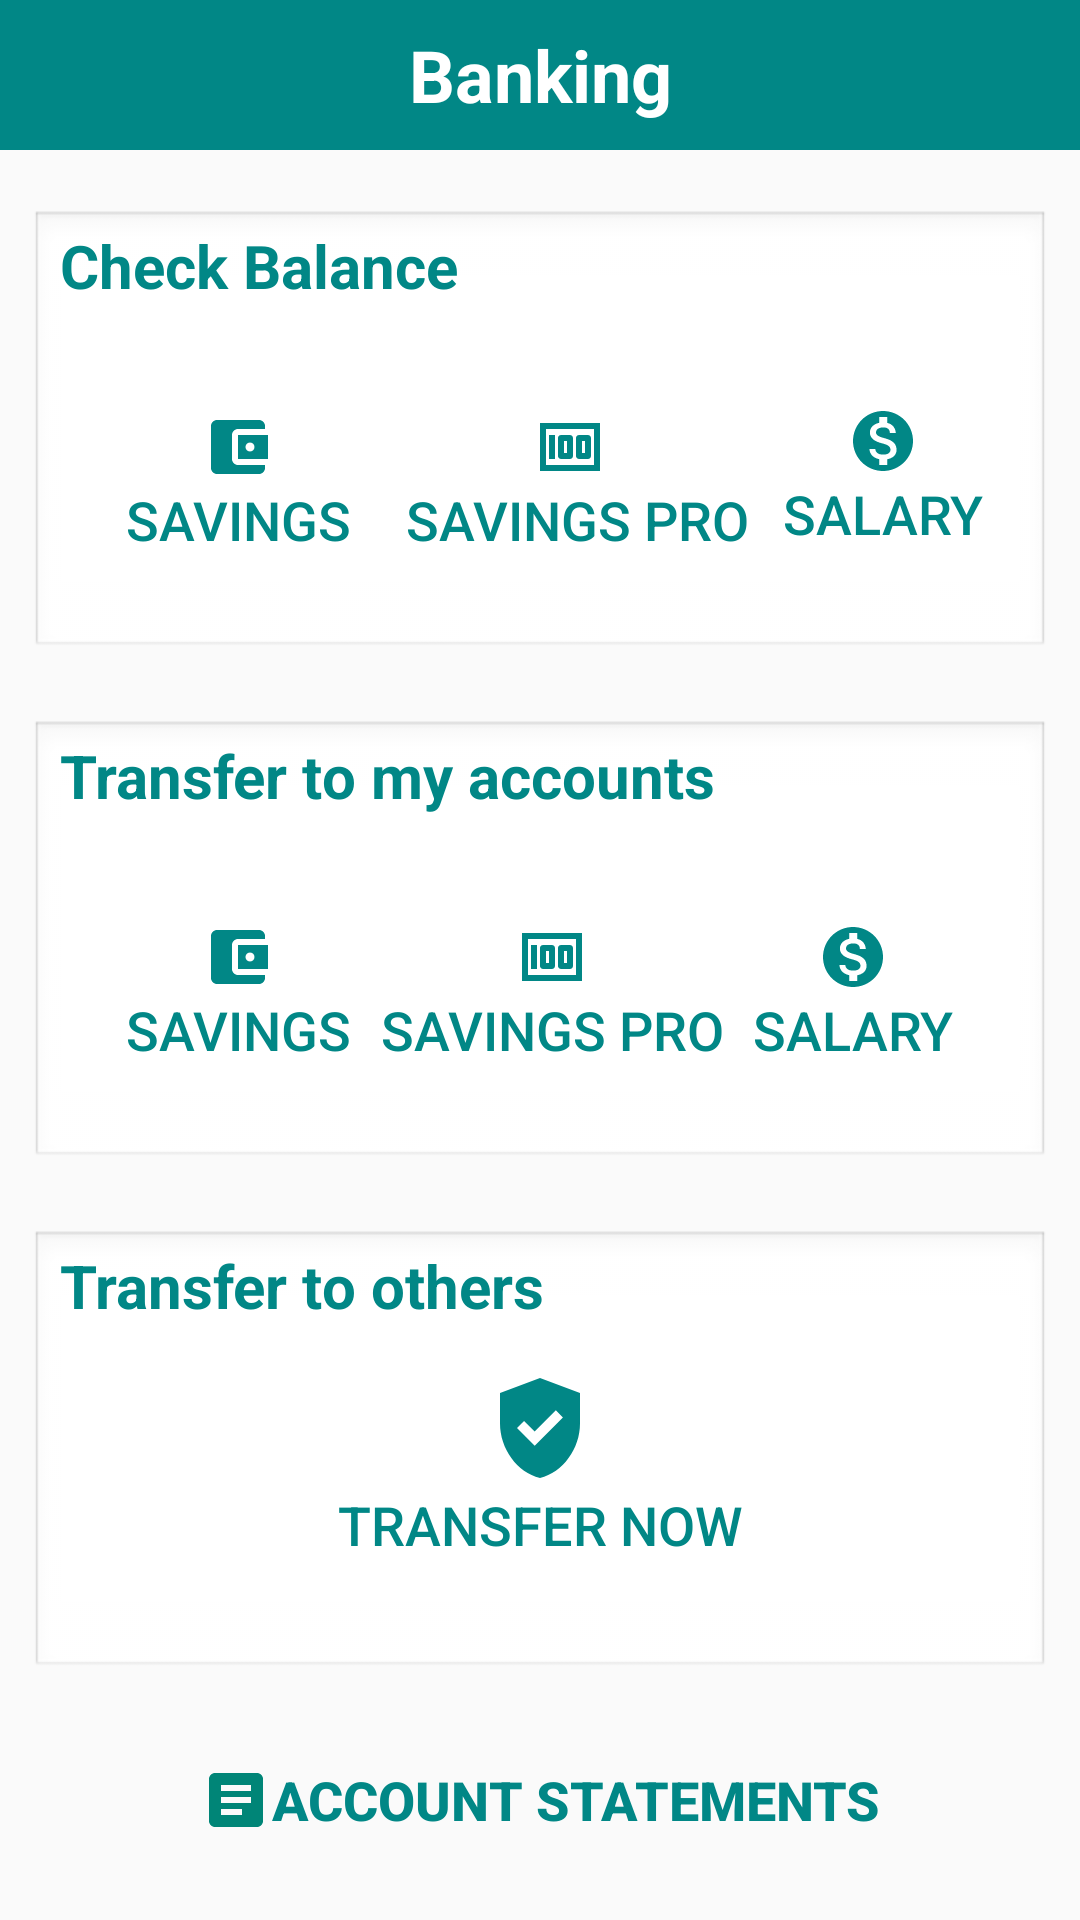

Write the Android layout XML for this screen, with the resource values it uses.
<!-- AndroidManifest.xml: application theme Theme.IndianBankAndroid -->
<!-- res/layout/activity_banking_sub_menu.xml -->
<?xml version="1.0" encoding="utf-8"?>
<androidx.constraintlayout.widget.ConstraintLayout xmlns:android="http://schemas.android.com/apk/res/android"
    xmlns:app="http://schemas.android.com/apk/res-auto"
    xmlns:tools="http://schemas.android.com/tools"
    android:id="@+id/linearLayout3"
    android:layout_width="match_parent"
    android:layout_height="match_parent"
    android:orientation="vertical"
    tools:context=".BankingSubMenu">

    <Button
        android:id="@+id/btnStatement"
        style="@style/Widget.AppCompat.Button.Borderless"
        android:layout_width="wrap_content"
        android:layout_height="wrap_content"
        android:drawableStart="@drawable/ic_baseline_article_24"
        android:text="Account Statements"
        android:textColor="@color/teal_700"
        android:textSize="18sp"
        android:textStyle="bold"
        app:layout_constraintBottom_toBottomOf="parent"
        app:layout_constraintEnd_toEndOf="parent"
        app:layout_constraintStart_toStartOf="parent"
        app:layout_constraintTop_toBottomOf="@+id/view7" />

    <View
        android:id="@+id/view4"
        style="@style/CardView"
        android:layout_width="0dp"
        android:layout_height="150dp"
        android:layout_marginStart="10dp"
        android:layout_marginTop="20dp"
        android:layout_marginEnd="10dp"
        android:background="@android:drawable/edit_text"
        app:layout_constraintEnd_toEndOf="parent"
        app:layout_constraintHorizontal_bias="0.0"
        app:layout_constraintStart_toStartOf="parent"
        app:layout_constraintTop_toBottomOf="@+id/tvBankingTxt" />

    <ImageButton
        android:id="@+id/btnCB"
        android:layout_width="wrap_content"
        android:layout_height="47dp"
        android:background="#00FFFFFF"
        app:layout_constraintEnd_toEndOf="@+id/view4"
        app:layout_constraintTop_toTopOf="@+id/view4"
        app:srcCompat="@drawable/ic_baseline_arrow_forward_ios_24" />

    <TextView
        android:id="@+id/tvBankingTxt"
        android:layout_width="0dp"
        android:layout_height="50dp"
        android:background="@color/teal_700"
        android:gravity="center"
        android:text="Banking"
        android:textColor="@color/white"
        android:textSize="24sp"
        android:textStyle="bold"
        app:layout_constraintEnd_toEndOf="parent"
        app:layout_constraintStart_toStartOf="parent"
        app:layout_constraintTop_toTopOf="parent" />

    <TextView
        android:id="@+id/txtcb"
        android:layout_width="wrap_content"
        android:layout_height="wrap_content"
        android:background="#00018786"
        android:gravity="start"
        android:paddingLeft="10dp"
        android:paddingTop="5dp"
        android:text="Check Balance"
        android:textColor="@color/teal_700"
        android:textSize="20sp"
        android:textStyle="bold"
        app:layout_constraintStart_toStartOf="@+id/view4"
        app:layout_constraintTop_toTopOf="@+id/view4" />

    <Button
        android:id="@+id/btnsavings"
        style="@style/Widget.AppCompat.Button.Borderless"
        android:layout_width="wrap_content"
        android:layout_height="wrap_content"
        android:layout_marginStart="20dp"
        android:drawableTop="@drawable/ic_baseline_account_balance_wallet_24"
        android:text="Savings"
        android:textAlignment="viewStart"
        android:textAllCaps="true"
        android:textColor="@color/teal_700"
        android:textColorLink="@color/teal_700"
        android:textSize="18sp"
        android:textStyle="normal"
        app:layout_constraintBottom_toBottomOf="@+id/view4"
        app:layout_constraintStart_toStartOf="@+id/view4"
        app:layout_constraintTop_toBottomOf="@+id/txtcb" />

    <Button
        android:id="@+id/btnsavingspro"
        style="@style/Widget.AppCompat.Button.Borderless"
        android:layout_width="wrap_content"
        android:layout_height="wrap_content"
        android:drawableTop="@drawable/ic_baseline_money_24"
        android:text=" Savings pro"
        android:textAllCaps="true"
        android:textColor="@color/teal_700"
        android:textSize="18sp"
        android:textStyle="normal"
        app:layout_constraintBottom_toBottomOf="@+id/view4"
        app:layout_constraintEnd_toStartOf="@+id/btnsalary"
        app:layout_constraintHorizontal_bias="0.47"
        app:layout_constraintStart_toEndOf="@+id/btnsavings"
        app:layout_constraintTop_toBottomOf="@+id/txtcb" />

    <Button
        android:id="@+id/btnsalary"
        style="@style/Widget.AppCompat.Button.Borderless"
        android:layout_width="wrap_content"
        android:layout_height="wrap_content"
        android:layout_marginEnd="20dp"
        android:layout_marginTop="8dp"
        android:drawableTop="@drawable/ic_baseline_monetization_on_24"
        android:text="Salary"
        android:textAllCaps="true"
        android:textColor="@color/teal_700"
        android:textSize="18sp"
        android:textStyle="normal"
        app:layout_constraintEnd_toEndOf="parent"
        app:layout_constraintTop_toBottomOf="@+id/btnCB" />

    <View
        android:id="@+id/view6"
        android:layout_width="0dp"
        android:layout_height="150dp"
        android:layout_marginStart="10dp"
        android:layout_marginTop="20dp"
        android:layout_marginEnd="10dp"
        android:background="@android:drawable/edit_text"
        app:layout_constraintEnd_toEndOf="parent"
        app:layout_constraintHorizontal_bias="0.0"
        app:layout_constraintStart_toStartOf="parent"
        app:layout_constraintTop_toBottomOf="@+id/view4" />

    <TextView
        android:id="@+id/txttransfermyacc"
        android:layout_width="wrap_content"
        android:layout_height="wrap_content"
        android:background="#00018786"
        android:gravity="start"
        android:paddingLeft="10dp"
        android:paddingTop="5dp"
        android:text="Transfer to my accounts"
        android:textAllCaps="false"
        android:textColor="@color/teal_700"
        android:textSize="20sp"
        android:textStyle="bold"
        app:layout_constraintStart_toStartOf="@+id/view6"
        app:layout_constraintTop_toTopOf="@+id/view6" />

    <ImageButton
        android:id="@+id/btnTMA"
        android:layout_width="wrap_content"
        android:layout_height="47dp"
        android:background="#00FFFFFF"
        app:layout_constraintEnd_toEndOf="@+id/view6"
        app:layout_constraintTop_toTopOf="@+id/view6"
        app:srcCompat="@drawable/ic_baseline_arrow_forward_ios_24" />

    <Button
        android:id="@+id/btnsavings1"
        style="@style/Widget.AppCompat.Button.Borderless"
        android:layout_width="wrap_content"
        android:layout_height="wrap_content"
        android:layout_marginStart="20dp"
        android:drawableTop="@drawable/ic_baseline_account_balance_wallet_24"
        android:text="Savings"
        android:textAllCaps="true"
        android:textColor="@color/teal_700"
        android:textColorLink="@color/teal_700"
        android:textSize="18sp"
        android:textStyle="normal"
        app:layout_constraintBottom_toBottomOf="@+id/view6"
        app:layout_constraintStart_toStartOf="@+id/view6"
        app:layout_constraintTop_toBottomOf="@+id/txttransfermyacc" />

    <Button
        android:id="@+id/btnsavingspro1"
        style="@style/Widget.AppCompat.Button.Borderless"
        android:layout_width="wrap_content"
        android:layout_height="wrap_content"
        android:drawableTop="@drawable/ic_baseline_money_24"
        android:text="Savings Pro"
        android:textColor="@color/teal_700"
        android:textSize="18sp"
        app:layout_constraintBottom_toBottomOf="@+id/view6"
        app:layout_constraintEnd_toStartOf="@+id/btnsalary1"
        app:layout_constraintStart_toEndOf="@+id/btnsavings1"
        app:layout_constraintTop_toBottomOf="@+id/txttransfermyacc" />

    <Button
        android:id="@+id/btnsalary1"
        style="@style/Widget.AppCompat.Button.Borderless"
        android:layout_width="wrap_content"
        android:layout_height="wrap_content"
        android:layout_marginEnd="20dp"
        android:drawableTop="@drawable/ic_baseline_monetization_on_24"
        android:text="Salary"
        android:textColor="@color/teal_700"
        android:textSize="18sp"
        app:layout_constraintBottom_toBottomOf="@+id/view6"
        app:layout_constraintEnd_toEndOf="@+id/view6"
        app:layout_constraintTop_toBottomOf="@+id/txttransfermyacc" />

    <View
        android:id="@+id/view7"
        android:layout_width="0dp"
        android:layout_height="150dp"
        android:layout_marginStart="10dp"
        android:layout_marginTop="20dp"
        android:layout_marginEnd="10dp"
        android:background="@android:drawable/edit_text"
        app:layout_constraintEnd_toEndOf="parent"
        app:layout_constraintHorizontal_bias="0.0"
        app:layout_constraintStart_toStartOf="parent"
        app:layout_constraintTop_toBottomOf="@+id/view6" />

    <TextView
        android:id="@+id/txttransfertoothers"
        android:layout_width="wrap_content"
        android:layout_height="wrap_content"
        android:gravity="start"
        android:paddingLeft="10dp"
        android:paddingTop="5dp"
        android:text="Transfer to others"
        android:textColor="@color/teal_700"
        android:textSize="20sp"
        android:textStyle="bold"
        app:layout_constraintStart_toStartOf="@+id/view7"
        app:layout_constraintTop_toTopOf="@+id/view7" />

    <ImageButton
        android:id="@+id/btnTOA"
        android:layout_width="wrap_content"
        android:layout_height="47dp"
        android:background="#00FFFFFF"
        app:layout_constraintEnd_toEndOf="@+id/view7"
        app:layout_constraintTop_toTopOf="@+id/view7"
        app:srcCompat="@drawable/ic_baseline_arrow_forward_ios_24" />

    <Button
        android:id="@+id/btntransfernow"
        style="@style/Widget.AppCompat.Button.Borderless"
        android:layout_width="wrap_content"
        android:layout_height="wrap_content"
        android:drawableTop="@drawable/ic_baseline_gpp_good_24"
        android:gravity="center"
        android:text="Transfer Now"
        android:textAlignment="center"
        android:textColor="@color/teal_700"
        android:textSize="18sp"
        app:layout_constraintBottom_toBottomOf="@+id/view7"
        app:layout_constraintEnd_toEndOf="@+id/view7"
        app:layout_constraintStart_toStartOf="@+id/view7"
        app:layout_constraintTop_toTopOf="@+id/view7"
        app:layout_constraintVertical_bias="0.546" />


</androidx.constraintlayout.widget.ConstraintLayout>
<!-- resources referenced by this layout -->
<resources>
  <color name="teal_700">#FF018786</color>
  <color name="white">#FFFFFFFF</color>
  <!-- drawable ic_baseline_account_balance_wallet_24 (drawable) -->
  <vector android:height="24dp" android:tint="#018786"
      android:viewportHeight="24" android:viewportWidth="24"
      android:width="24dp" xmlns:android="http://schemas.android.com/apk/res/android">
      <path android:fillColor="@android:color/white" android:pathData="M21,18v1c0,1.1 -0.9,2 -2,2L5,21c-1.11,0 -2,-0.9 -2,-2L3,5c0,-1.1 0.89,-2 2,-2h14c1.1,0 2,0.9 2,2v1h-9c-1.11,0 -2,0.9 -2,2v8c0,1.1 0.89,2 2,2h9zM12,16h10L22,8L12,8v8zM16,13.5c-0.83,0 -1.5,-0.67 -1.5,-1.5s0.67,-1.5 1.5,-1.5 1.5,0.67 1.5,1.5 -0.67,1.5 -1.5,1.5z"/>
  </vector>
  <!-- drawable ic_baseline_article_24 (drawable) -->
  <vector android:autoMirrored="true" android:height="24dp"
      android:tint="#008577" android:viewportHeight="24"
      android:viewportWidth="24" android:width="24dp" xmlns:android="http://schemas.android.com/apk/res/android">
      <path android:fillColor="@android:color/white" android:pathData="M19,3L5,3c-1.1,0 -2,0.9 -2,2v14c0,1.1 0.9,2 2,2h14c1.1,0 2,-0.9 2,-2L21,5c0,-1.1 -0.9,-2 -2,-2zM14,17L7,17v-2h7v2zM17,13L7,13v-2h10v2zM17,9L7,9L7,7h10v2z"/>
  </vector>
  <!-- drawable ic_baseline_gpp_good_24 (drawable) -->
  <vector android:height="40dp" android:tint="#018786"
      android:viewportHeight="24" android:viewportWidth="24"
      android:width="40dp" xmlns:android="http://schemas.android.com/apk/res/android">
      <path android:fillColor="@android:color/white" android:pathData="M12,2L4,5v6.09c0,5.05 3.41,9.76 8,10.91c4.59,-1.15 8,-5.86 8,-10.91V5L12,2zM10.94,15.54L7.4,12l1.41,-1.41l2.12,2.12l4.24,-4.24l1.41,1.41L10.94,15.54z"/>
  </vector>
  <!-- drawable ic_baseline_monetization_on_24 (drawable) -->
  <vector android:height="24dp" android:tint="#018786"
      android:viewportHeight="24" android:viewportWidth="24"
      android:width="24dp" xmlns:android="http://schemas.android.com/apk/res/android">
      <path android:fillColor="@android:color/white" android:pathData="M12,2C6.48,2 2,6.48 2,12s4.48,10 10,10 10,-4.48 10,-10S17.52,2 12,2zM13.41,18.09L13.41,20h-2.67v-1.93c-1.71,-0.36 -3.16,-1.46 -3.27,-3.4h1.96c0.1,1.05 0.82,1.87 2.65,1.87 1.96,0 2.4,-0.98 2.4,-1.59 0,-0.83 -0.44,-1.61 -2.67,-2.14 -2.48,-0.6 -4.18,-1.62 -4.18,-3.67 0,-1.72 1.39,-2.84 3.11,-3.21L10.74,4h2.67v1.95c1.86,0.45 2.79,1.86 2.85,3.39L14.3,9.34c-0.05,-1.11 -0.64,-1.87 -2.22,-1.87 -1.5,0 -2.4,0.68 -2.4,1.64 0,0.84 0.65,1.39 2.67,1.91s4.18,1.39 4.18,3.91c-0.01,1.83 -1.38,2.83 -3.12,3.16z"/>
  </vector>
  <!-- drawable ic_baseline_money_24 (drawable) -->
  <vector android:height="24dp" android:tint="#018786"
      android:viewportHeight="24" android:viewportWidth="24"
      android:width="24dp" xmlns:android="http://schemas.android.com/apk/res/android">
      <path android:fillColor="@android:color/white" android:pathData="M5,8h2v8L5,16zM12,8L9,8c-0.55,0 -1,0.45 -1,1v6c0,0.55 0.45,1 1,1h3c0.55,0 1,-0.45 1,-1L13,9c0,-0.55 -0.45,-1 -1,-1zM11,14h-1v-4h1v4zM18,8h-3c-0.55,0 -1,0.45 -1,1v6c0,0.55 0.45,1 1,1h3c0.55,0 1,-0.45 1,-1L19,9c0,-0.55 -0.45,-1 -1,-1zM17,14h-1v-4h1v4z"/>
      <path android:fillColor="@android:color/white" android:pathData="M2,4v16h20L22,4L2,4zM4,18L4,6h16v12L4,18z"/>
  </vector>
  <style name="Theme.IndianBankAndroid" parent="Theme.MaterialComponents.DayNight.NoActionBar.Bridge">
          
          <item name="colorPrimary">#607D8B</item>
          <item name="colorPrimaryVariant">#455A64</item>
          <item name="colorOnPrimary">@color/white</item>
          
          <item name="colorSecondary">#009688</item>
          <item name="colorSecondaryVariant">#00796B</item>
          <item name="colorOnSecondary">@color/black</item>
          
          <item name="android:statusBarColor" tools:targetApi="l">?attr/colorSecondaryVariant</item>
          
      </style>
  <color name="black">#FF000000</color>
</resources>
